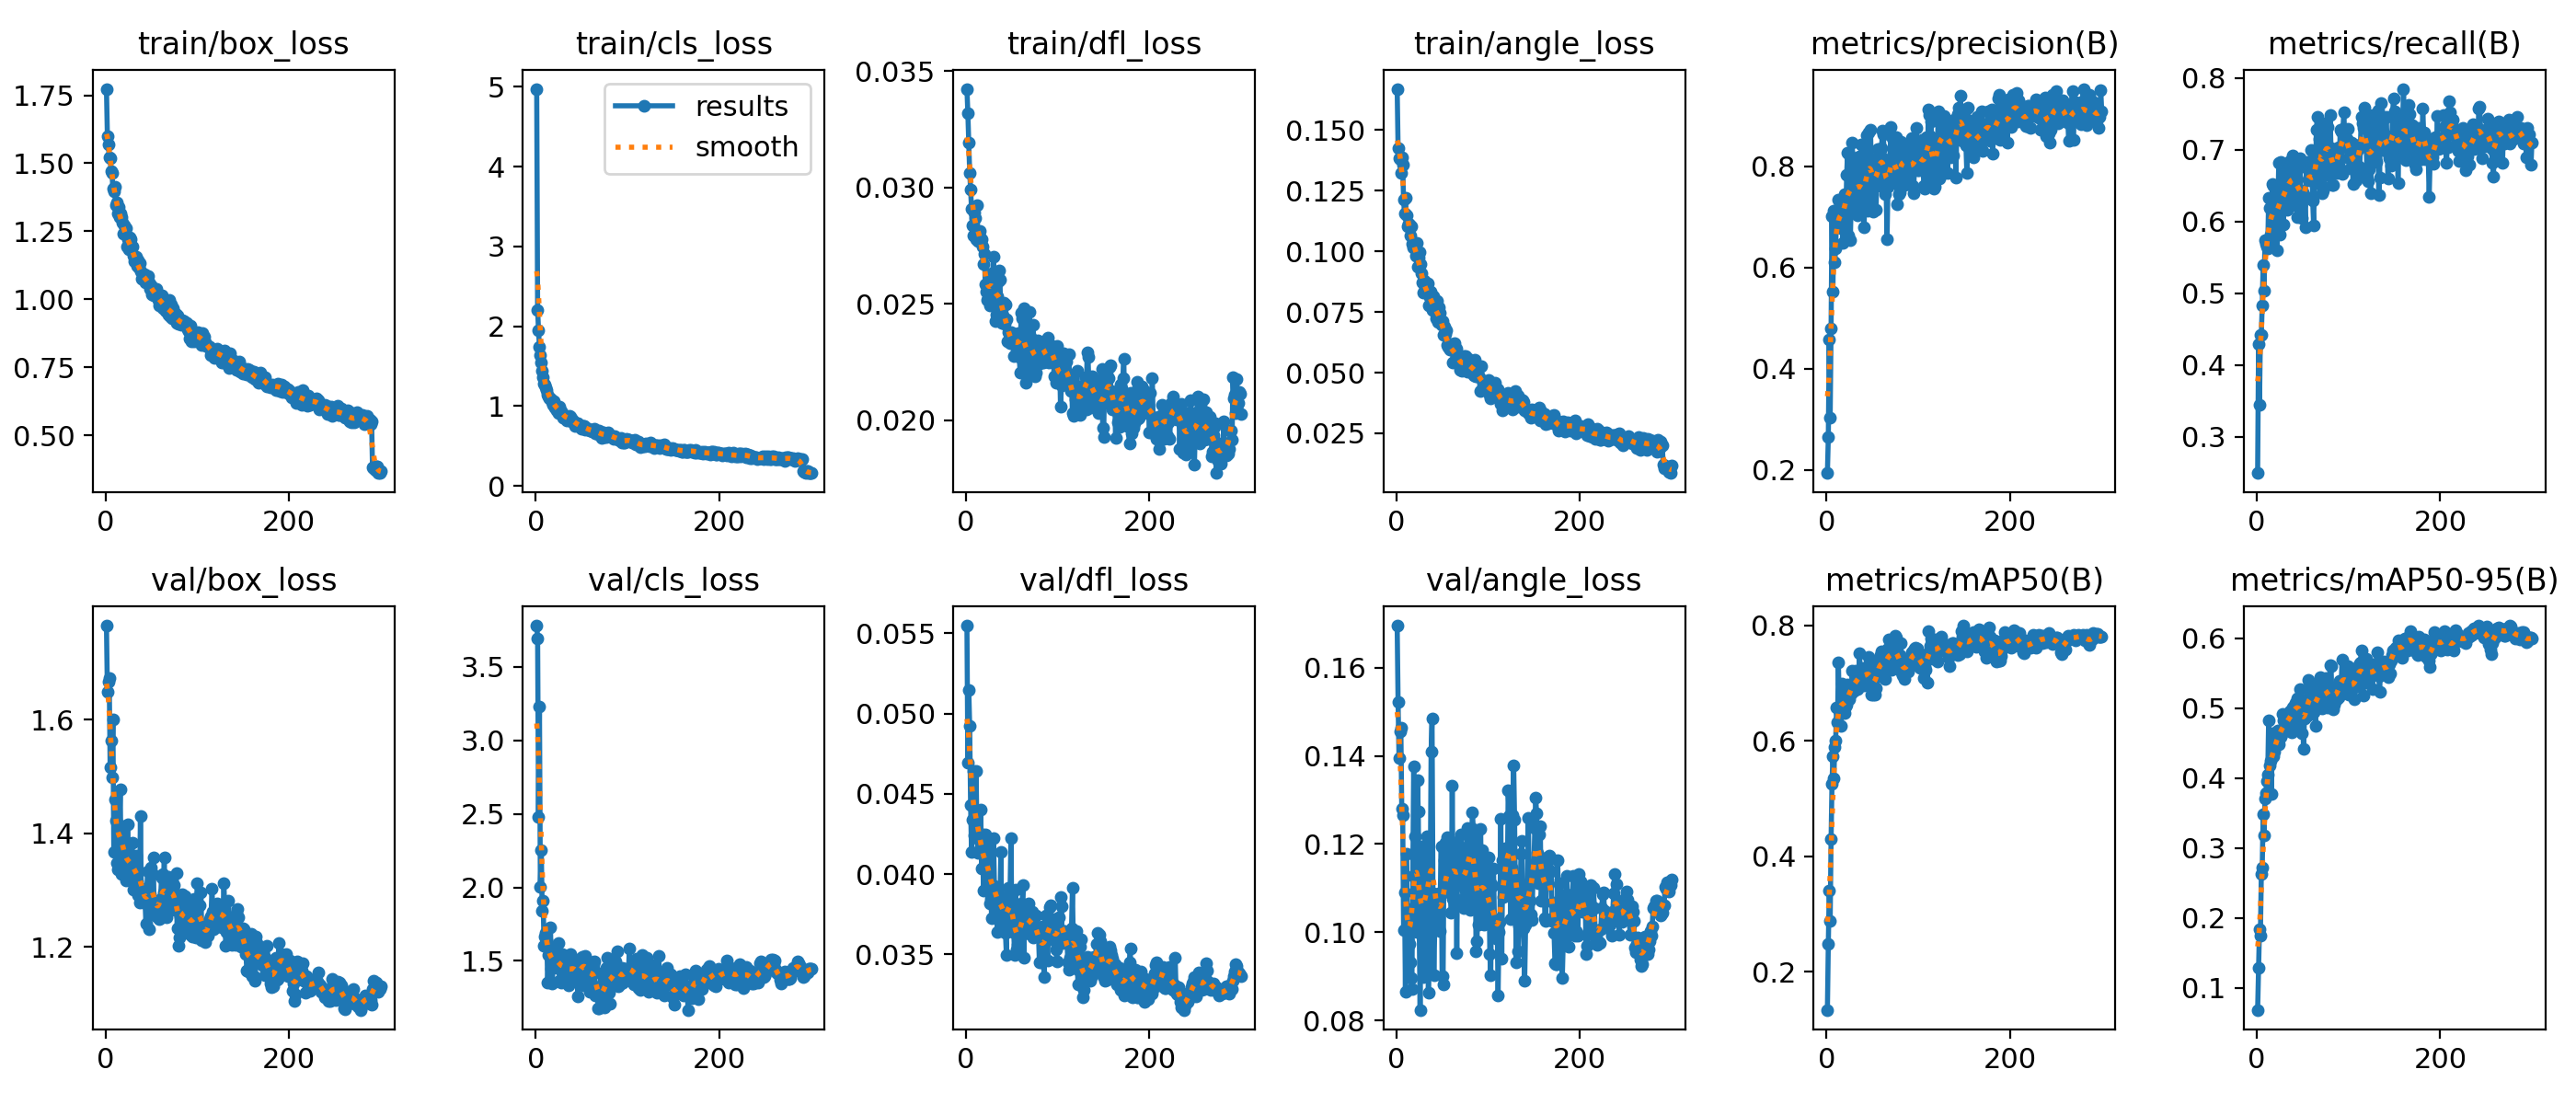

The data file committed next to this chart (first rows):
epoch, time, train/box_loss, train/cls_loss, train/dfl_loss, train/angle_loss, metrics/precision(B), metrics/recall(B), metrics/mAP50(B), metrics/mAP50-95(B), val/box_loss, val/cls_loss, val/dfl_loss, val/angle_loss, lr/pg0, lr/pg1, lr/pg2
1, 33.13, 1.774, 4.974, 0.03423, 0.1669, 0.1941, 0.2495, 0.1343, 0.06843, 1.766, 3.781, 0.05547, 0.1696, 0.0003241, 0.0003241, 0.06792
2, 48.32, 1.601, 2.206, 0.03318, 0.1424, 0.2657, 0.4288, 0.2492, 0.1292, 1.65, 3.696, 0.04695, 0.1523, 0.0006552, 0.0006552, 0.03491
3, 63.57, 1.57, 1.947, 0.03193, 0.1382, 0.4575, 0.3442, 0.3403, 0.1841, 1.668, 2.478, 0.05149, 0.1395, 0.0009842, 0.0009842, 0.00191
4, 78.62, 1.521, 1.746, 0.03063, 0.1381, 0.3041, 0.4416, 0.2879, 0.1742, 1.674, 3.227, 0.0492, 0.1456, 0.0009901, 0.0009901, 0.0009901
5, 93.5, 1.518, 1.636, 0.02992, 0.1324, 0.4799, 0.442, 0.4294, 0.2622, 1.517, 2, 0.04432, 0.1463, 0.0009868, 0.0009868, 0.0009868
6, 108.6, 1.472, 1.544, 0.02907, 0.1387, 0.7021, 0.4834, 0.526, 0.2722, 1.563, 2.256, 0.04136, 0.128, 0.0009835, 0.0009835, 0.0009835
7, 123.7, 1.464, 1.445, 0.02838, 0.1356, 0.5521, 0.54, 0.5739, 0.3483, 1.499, 1.841, 0.0434, 0.1267, 0.0009802, 0.0009802, 0.0009802
8, 138.7, 1.406, 1.364, 0.02792, 0.1211, 0.7121, 0.5037, 0.5351, 0.3176, 1.601, 1.908, 0.04644, 0.1004, 0.0009769, 0.0009769, 0.0009769
9, 153.5, 1.396, 1.286, 0.02893, 0.1155, 0.6098, 0.5743, 0.5897, 0.3707, 1.368, 1.604, 0.04243, 0.1091, 0.0009736, 0.0009736, 0.0009736
10, 168.5, 1.412, 1.273, 0.02867, 0.1218, 0.6382, 0.5689, 0.6001, 0.3781, 1.46, 1.668, 0.04389, 0.08657, 0.0009703, 0.0009703, 0.0009703
11, 183.6, 1.345, 1.233, 0.02778, 0.1149, 0.707, 0.5653, 0.6573, 0.3955, 1.423, 1.689, 0.04641, 0.1177, 0.000967, 0.000967, 0.000967
12, 198.6, 1.356, 1.201, 0.02922, 0.1104, 0.6896, 0.563, 0.6328, 0.4055, 1.348, 1.638, 0.04225, 0.1052, 0.0009637, 0.0009637, 0.0009637
13, 213.7, 1.314, 1.139, 0.0277, 0.1116, 0.734, 0.6327, 0.7348, 0.4826, 1.336, 1.349, 0.0413, 0.1002, 0.0009604, 0.0009604, 0.0009604
14, 228.8, 1.338, 1.126, 0.02798, 0.1111, 0.7118, 0.6195, 0.6544, 0.418, 1.414, 1.541, 0.04227, 0.09724, 0.0009571, 0.0009571, 0.0009571
15, 243.6, 1.302, 1.092, 0.02813, 0.1065, 0.7232, 0.5819, 0.6476, 0.425, 1.41, 1.604, 0.04211, 0.09316, 0.0009538, 0.0009538, 0.0009538
16, 258.5, 1.315, 1.098, 0.0277, 0.1104, 0.6769, 0.5659, 0.6263, 0.3778, 1.478, 1.727, 0.04404, 0.08967, 0.0009505, 0.0009505, 0.0009505
17, 273.4, 1.302, 1.088, 0.02778, 0.1032, 0.7234, 0.6519, 0.699, 0.4638, 1.328, 1.447, 0.04034, 0.08712, 0.0009472, 0.0009472, 0.0009472
18, 288.2, 1.28, 1.046, 0.02746, 0.1014, 0.6479, 0.6498, 0.6673, 0.4311, 1.397, 1.347, 0.04245, 0.1128, 0.0009439, 0.0009439, 0.0009439
19, 303, 1.242, 1.019, 0.02671, 0.1018, 0.7054, 0.6251, 0.6661, 0.4383, 1.413, 1.496, 0.03897, 0.1375, 0.0009406, 0.0009406, 0.0009406
20, 317.9, 1.27, 1.063, 0.02713, 0.1034, 0.7454, 0.5831, 0.6473, 0.4473, 1.35, 1.564, 0.04041, 0.1217, 0.0009373, 0.0009373, 0.0009373
21, 332.7, 1.24, 0.9871, 0.02583, 0.09802, 0.6857, 0.6153, 0.6594, 0.4499, 1.356, 1.476, 0.04244, 0.1084, 0.000934, 0.000934, 0.000934
22, 347.5, 1.262, 0.995, 0.02553, 0.1033, 0.7837, 0.5598, 0.663, 0.4664, 1.318, 1.488, 0.03903, 0.1, 0.0009307, 0.0009307, 0.0009307
23, 362.3, 1.195, 0.946, 0.02518, 0.09359, 0.8264, 0.6106, 0.697, 0.4684, 1.326, 1.513, 0.0411, 0.1346, 0.0009274, 0.0009274, 0.0009274
24, 377.1, 1.22, 0.9538, 0.02524, 0.09741, 0.6626, 0.682, 0.6734, 0.4481, 1.416, 1.536, 0.04206, 0.1275, 0.0009241, 0.0009241, 0.0009241
25, 391.8, 1.185, 0.9147, 0.02614, 0.09956, 0.8234, 0.5811, 0.6713, 0.4636, 1.344, 1.623, 0.04196, 0.1023, 0.0009208, 0.0009208, 0.0009208
26, 406.6, 1.228, 0.9974, 0.02494, 0.09475, 0.6542, 0.6828, 0.6871, 0.4594, 1.351, 1.366, 0.03814, 0.08238, 0.0009175, 0.0009175, 0.0009175
27, 421.4, 1.222, 0.9446, 0.02588, 0.09076, 0.7356, 0.6282, 0.6813, 0.4635, 1.327, 1.438, 0.03848, 0.111, 0.0009142, 0.0009142, 0.0009142
28, 436.3, 1.193, 0.9353, 0.0263, 0.08706, 0.8472, 0.6204, 0.7214, 0.4922, 1.347, 1.351, 0.03727, 0.1195, 0.0009109, 0.0009109, 0.0009109
29, 451.3, 1.192, 0.9099, 0.02629, 0.08311, 0.7985, 0.5963, 0.6959, 0.4821, 1.383, 1.549, 0.03911, 0.08974, 0.0009076, 0.0009076, 0.0009076
30, 466.1, 1.159, 0.8591, 0.02702, 0.08778, 0.7095, 0.6357, 0.6858, 0.4695, 1.302, 1.508, 0.04221, 0.09942, 0.0009043, 0.0009043, 0.0009043
31, 481, 1.14, 0.8562, 0.0251, 0.08494, 0.7336, 0.6606, 0.6922, 0.4707, 1.345, 1.462, 0.03924, 0.1041, 0.000901, 0.000901, 0.000901
32, 495.9, 1.144, 0.8564, 0.02427, 0.08517, 0.7448, 0.6791, 0.7212, 0.4765, 1.338, 1.423, 0.03916, 0.1197, 0.0008977, 0.0008977, 0.0008977
33, 510.8, 1.156, 0.8729, 0.02452, 0.08394, 0.8157, 0.6161, 0.697, 0.4802, 1.36, 1.498, 0.03873, 0.1218, 0.0008944, 0.0008944, 0.0008944
34, 525.6, 1.122, 0.821, 0.02534, 0.08674, 0.7029, 0.6732, 0.6895, 0.4859, 1.315, 1.492, 0.0364, 0.1148, 0.0008911, 0.0008911, 0.0008911
35, 540.4, 1.141, 0.8499, 0.02595, 0.07781, 0.7516, 0.6206, 0.7001, 0.4794, 1.291, 1.419, 0.03776, 0.08624, 0.0008878, 0.0008878, 0.0008878
36, 555.2, 1.116, 0.8551, 0.02644, 0.08099, 0.8191, 0.6847, 0.752, 0.4955, 1.333, 1.333, 0.03784, 0.09906, 0.0008845, 0.0008845, 0.0008845
37, 570.2, 1.134, 0.8817, 0.02602, 0.08327, 0.7108, 0.6485, 0.7129, 0.4959, 1.278, 1.417, 0.03808, 0.1084, 0.0008812, 0.0008812, 0.0008812
38, 585.3, 1.101, 0.8615, 0.02433, 0.07955, 0.8428, 0.6296, 0.7007, 0.4652, 1.43, 1.547, 0.04137, 0.1411, 0.0008779, 0.0008779, 0.0008779
39, 600.1, 1.076, 0.8128, 0.02417, 0.07596, 0.7238, 0.6922, 0.7114, 0.5013, 1.291, 1.475, 0.03643, 0.1485, 0.0008746, 0.0008746, 0.0008746
40, 615.2, 1.076, 0.8339, 0.02451, 0.08133, 0.7431, 0.6583, 0.7265, 0.5023, 1.284, 1.36, 0.03809, 0.1089, 0.0008713, 0.0008713, 0.0008713
41, 630.3, 1.078, 0.8151, 0.02506, 0.07773, 0.6794, 0.6846, 0.696, 0.4964, 1.278, 1.472, 0.03752, 0.09019, 0.000868, 0.000868, 0.000868
42, 645.2, 1.092, 0.7957, 0.02416, 0.07494, 0.7731, 0.6586, 0.7156, 0.507, 1.29, 1.478, 0.03783, 0.1016, 0.0008647, 0.0008647, 0.0008647
43, 660.3, 1.062, 0.748, 0.02498, 0.07224, 0.7456, 0.6347, 0.7074, 0.4943, 1.282, 1.455, 0.03631, 0.1069, 0.0008614, 0.0008614, 0.0008614
44, 675.2, 1.081, 0.7912, 0.02434, 0.07972, 0.8605, 0.6064, 0.7143, 0.5141, 1.242, 1.501, 0.03497, 0.107, 0.0008581, 0.0008581, 0.0008581
45, 690.3, 1.071, 0.7864, 0.02338, 0.0708, 0.7124, 0.6745, 0.7038, 0.4785, 1.305, 1.417, 0.03859, 0.1064, 0.0008548, 0.0008548, 0.0008548
46, 705.2, 1.087, 0.7911, 0.02379, 0.07684, 0.8666, 0.6441, 0.745, 0.5145, 1.334, 1.258, 0.03916, 0.1089, 0.0008515, 0.0008515, 0.0008515
47, 720.3, 1.062, 0.7618, 0.02374, 0.07476, 0.8118, 0.6883, 0.7344, 0.5279, 1.231, 1.415, 0.03653, 0.1002, 0.0008482, 0.0008482, 0.0008482
48, 735.4, 1.038, 0.7472, 0.02331, 0.07125, 0.8728, 0.6224, 0.7256, 0.5051, 1.293, 1.421, 0.03891, 0.1087, 0.0008449, 0.0008449, 0.0008449
49, 750.3, 1.051, 0.7413, 0.02377, 0.06973, 0.7773, 0.6052, 0.6795, 0.4648, 1.34, 1.453, 0.04224, 0.1196, 0.0008416, 0.0008416, 0.0008416
50, 765.1, 1.019, 0.7135, 0.02339, 0.0711, 0.7567, 0.6407, 0.7002, 0.496, 1.276, 1.523, 0.03674, 0.09005, 0.0008383, 0.0008383, 0.0008383
51, 779.9, 1.041, 0.7524, 0.02333, 0.0657, 0.711, 0.6349, 0.6801, 0.4414, 1.328, 1.528, 0.03637, 0.08822, 0.000835, 0.000835, 0.000835
52, 794.8, 1.015, 0.754, 0.02275, 0.06888, 0.7698, 0.636, 0.707, 0.485, 1.357, 1.335, 0.03637, 0.1164, 0.0008317, 0.0008317, 0.0008317
53, 809.6, 1.036, 0.7568, 0.0237, 0.06576, 0.8144, 0.5918, 0.6804, 0.4911, 1.264, 1.523, 0.03495, 0.1204, 0.0008284, 0.0008284, 0.0008284
54, 824.5, 1.029, 0.7105, 0.02352, 0.06731, 0.7144, 0.6822, 0.6914, 0.4891, 1.255, 1.533, 0.03903, 0.1163, 0.0008251, 0.0008251, 0.0008251
55, 839.4, 1.039, 0.7275, 0.02319, 0.06156, 0.7877, 0.6832, 0.7219, 0.4898, 1.255, 1.472, 0.03529, 0.1215, 0.0008218, 0.0008218, 0.0008218
56, 854.2, 1.006, 0.7137, 0.02342, 0.0607, 0.8336, 0.6583, 0.7373, 0.5401, 1.269, 1.412, 0.0356, 0.1112, 0.0008185, 0.0008185, 0.0008185
57, 869.3, 0.9975, 0.7148, 0.02373, 0.06025, 0.7961, 0.67, 0.7274, 0.516, 1.261, 1.464, 0.03525, 0.1129, 0.0008152, 0.0008152, 0.0008152
58, 884.2, 0.9769, 0.7025, 0.02272, 0.06157, 0.7925, 0.6571, 0.7251, 0.5254, 1.249, 1.408, 0.03525, 0.109, 0.0008119, 0.0008119, 0.0008119
59, 899.1, 0.9864, 0.6937, 0.02204, 0.05957, 0.7618, 0.6992, 0.7489, 0.5336, 1.251, 1.289, 0.0363, 0.1099, 0.0008086, 0.0008086, 0.0008086
60, 913.9, 1.004, 0.6972, 0.02462, 0.06185, 0.8362, 0.6783, 0.7542, 0.522, 1.285, 1.347, 0.03814, 0.1045, 0.0008053, 0.0008053, 0.0008053
... 240 more rows
